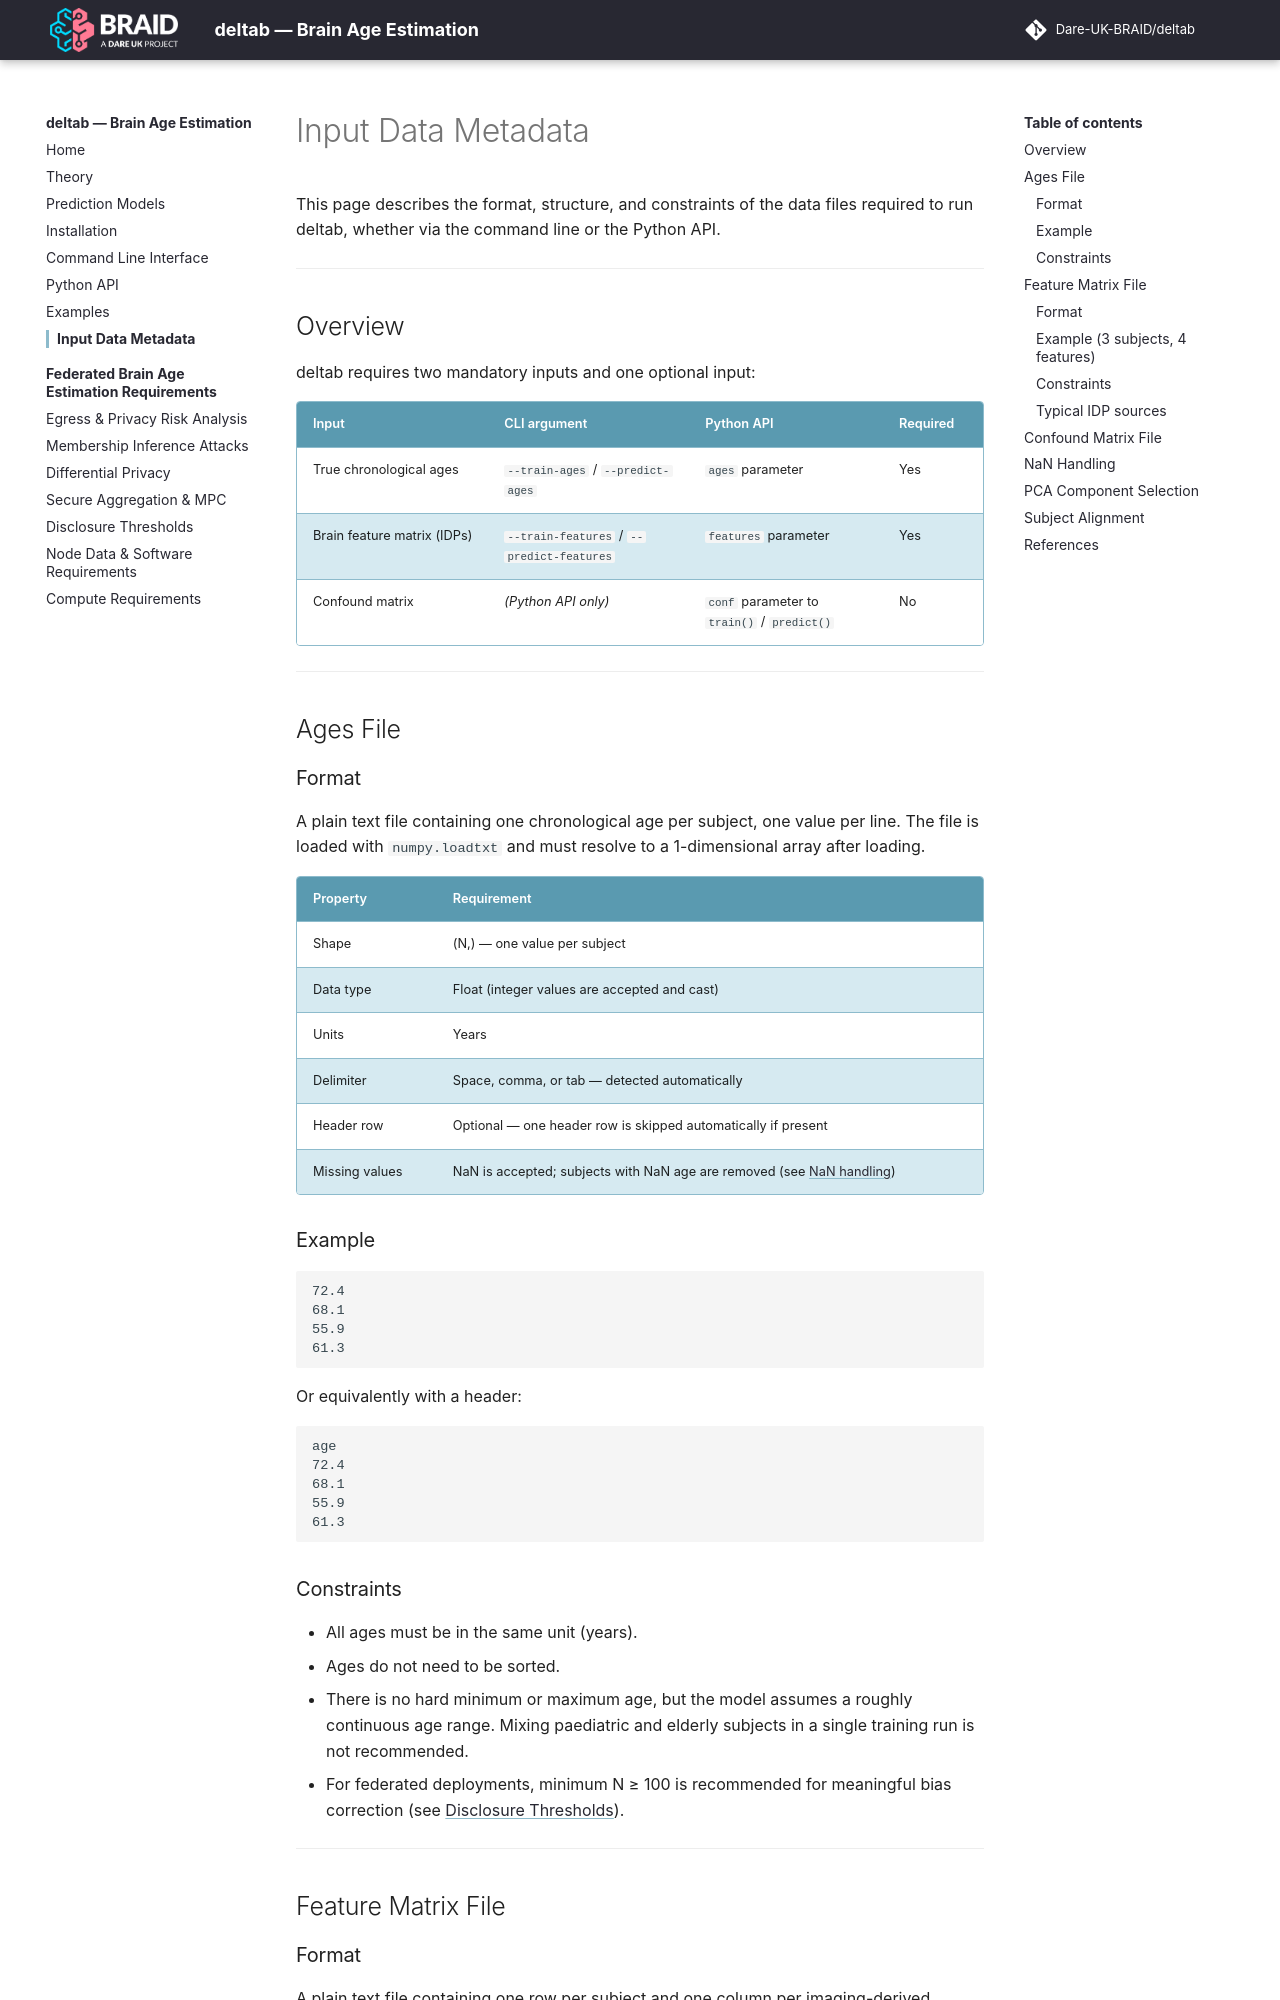

repository: Dare-UK-BRAID/deltab · page: project-metadata/index.html · generator: mkdocs

# Input Data Metadata

This page describes the format, structure, and constraints of the data files required to run deltab, whether via the command line or the Python API.

---

## Overview

deltab requires two mandatory inputs and one optional input:

| Input | CLI argument | Python API | Required |
|-------|-------------|------------|----------|
| True chronological ages | `--train-ages` / `--predict-ages` | `ages` parameter | Yes |
| Brain feature matrix (IDPs) | `--train-features` / `--predict-features` | `features` parameter | Yes |
| Confound matrix | *(Python API only)* | `conf` parameter to `train()` / `predict()` | No |

---

## Ages File

### Format

A plain text file containing one chronological age per subject, one value per line. The file is loaded with `numpy.loadtxt` and must resolve to a 1-dimensional array after loading.

| Property | Requirement |
|----------|-------------|
| Shape | (N,) — one value per subject |
| Data type | Float (integer values are accepted and cast) |
| Units | Years |
| Delimiter | Space, comma, or tab — detected automatically |
| Header row | Optional — one header row is skipped automatically if present |
| Missing values | NaN is accepted; subjects with NaN age are removed (see [NaN handling](#nan-handling)) |

### Example

```
72.4
68.1
55.9
61.3
```

Or equivalently with a header:

```
age
72.4
68.1
55.9
61.3
```

### Constraints

- All ages must be in the same unit (years).
- Ages do not need to be sorted.
- There is no hard minimum or maximum age, but the model assumes a roughly continuous age range. Mixing paediatric and elderly subjects in a single training run is not recommended.
- For federated deployments, minimum N ≥ 100 is recommended for meaningful bias correction (see [Disclosure Thresholds](federated/thresholds.md)).

---

## Feature Matrix File
